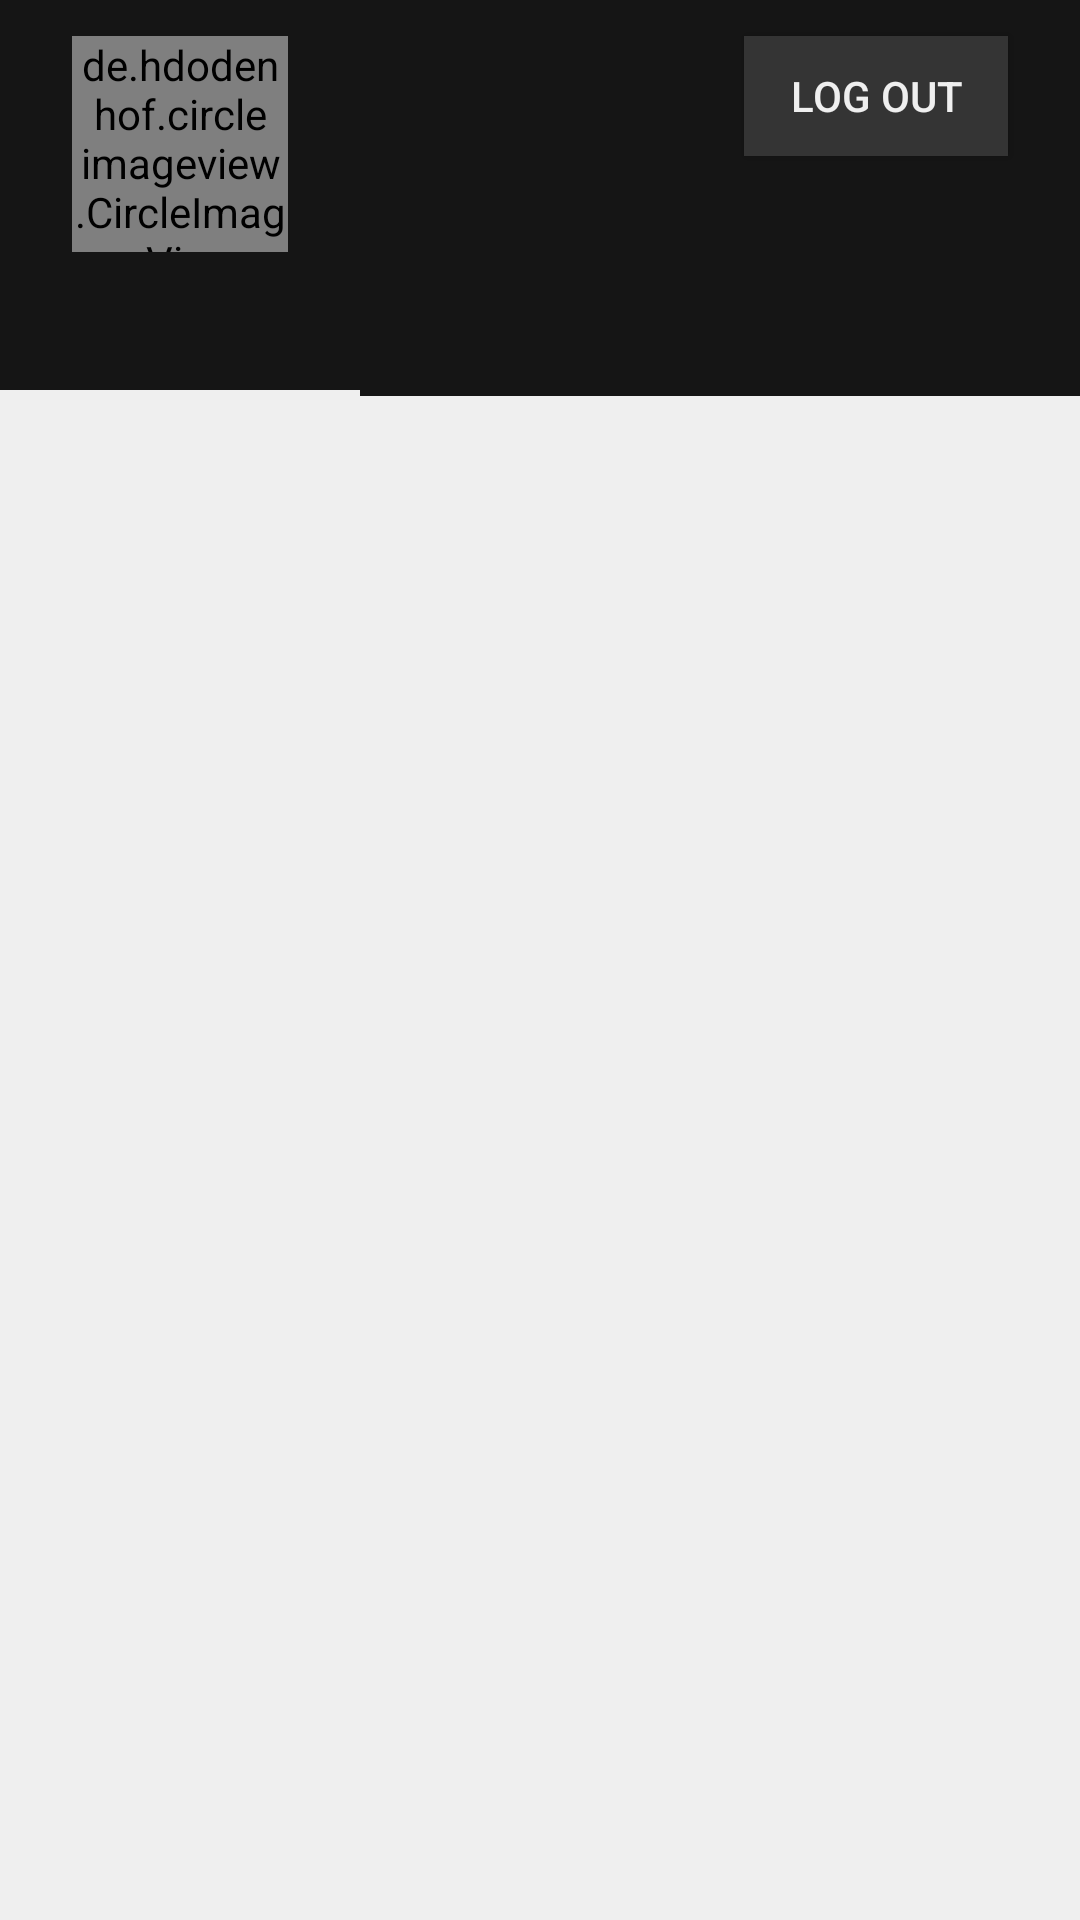

Write the Android layout XML for this screen, with the resource values it uses.
<!-- AndroidManifest.xml: application theme AppTheme -->
<!-- res/layout/activity_home.xml -->
<?xml version="1.0" encoding="utf-8"?>
<androidx.constraintlayout.widget.ConstraintLayout xmlns:android="http://schemas.android.com/apk/res/android"
    xmlns:app="http://schemas.android.com/apk/res-auto"
    xmlns:tools="http://schemas.android.com/tools"
    android:id="@+id/Constraint"
    android:layout_width="match_parent"
    android:layout_height="match_parent"
    android:background="@color/color_secondary"
    android:visibility="visible"
    tools:context=".ui.HomeActivity">

    <de.hdodenhof.circleimageview.CircleImageView
        android:id="@+id/civ_home_photo"
        android:layout_width="72dp"
        android:layout_height="72dp"
        android:layout_marginStart="24dp"
        android:layout_marginLeft="24dp"
        android:layout_marginTop="12dp"
        app:civ_border_color="@color/color_primary"
        app:civ_border_width="3dp"
        app:layout_constraintStart_toStartOf="parent"
        app:layout_constraintTop_toTopOf="parent"
        tools:src="@drawable/profile_placeholder" />

    <Button
        android:id="@+id/btn_logout"
        android:layout_width="0dp"
        android:layout_height="40dp"
        android:layout_marginEnd="24dp"
        android:layout_marginRight="24dp"
        android:background="@color/jet"
        android:text="@string/bt_logout"
        android:textColor="@color/color_primary"
        app:backgroundTint="@color/jet"
        app:layout_constraintEnd_toEndOf="parent"
        app:layout_constraintTop_toTopOf="@+id/civ_home_photo" />

    <LinearLayout
        android:id="@+id/linearLayout"
        android:layout_width="0dp"
        android:layout_height="0dp"
        android:layout_marginTop="12dp"
        android:orientation="vertical"
        app:layout_constraintBottom_toBottomOf="parent"
        app:layout_constraintEnd_toEndOf="parent"
        app:layout_constraintStart_toStartOf="parent"
        app:layout_constraintTop_toBottomOf="@+id/civ_home_photo">

        <com.google.android.material.tabs.TabLayout
            android:id="@+id/tab_bar"
            android:layout_width="match_parent"
            android:layout_height="36dp"
            app:tabBackground="@color/color_secondary"
            app:tabGravity="fill"
            app:tabIndicatorColor="@color/color_primary"
            app:tabSelectedTextColor="@color/color_primary"
            app:tabTextColor="@color/gray">

            <com.google.android.material.tabs.TabItem
                android:layout_width="wrap_content"
                android:layout_height="wrap_content"
                tools:text="@string/tab_chats" />

            <com.google.android.material.tabs.TabItem
                android:layout_width="wrap_content"
                android:layout_height="wrap_content"
                tools:text="@string/tab_contacts" />

            <com.google.android.material.tabs.TabItem
                android:layout_width="wrap_content"
                android:layout_height="wrap_content"
                tools:text="@string/tab_calls" />
        </com.google.android.material.tabs.TabLayout>

        <androidx.viewpager2.widget.ViewPager2
            android:id="@+id/vp_home"
            android:layout_width="match_parent"
            android:layout_height="0dp"
            android:layout_weight="1"
            android:background="@color/color_primary" />

    </LinearLayout>

</androidx.constraintlayout.widget.ConstraintLayout>
<!-- resources referenced by this layout -->
<resources>
  <color name="color_primary">#EFEFEF</color>
  <color name="color_secondary">#151515</color>
  <color name="gray">#808080</color>
  <color name="jet">#343434</color>
  <!-- drawable profile_placeholder (drawable) -->
  <?xml version="1.0" encoding="utf-8"?>
  <layer-list xmlns:android="http://schemas.android.com/apk/res/android">
      <item>
          <shape>
              <solid android:color="@color/color_primary" />
          </shape>
      </item>
      <item android:drawable="@drawable/ic_profile_icon" />
  </layer-list>
  <string name="bt_logout">Log out</string>
  <string name="tab_calls">Calls</string>
  <string name="tab_chats">Chats</string>
  <string name="tab_contacts">Contacts</string>
  <style name="AppTheme" parent="Theme.MaterialComponents.Light.NoActionBar">
          <item name="android:forceDarkAllowed" tools:targetApi="q">false</item>
          <item name="android:statusBarColor" tools:targetApi="l">@color/color_secondary</item>
      </style>
  <!-- drawable ic_profile_icon (drawable) -->
  <vector xmlns:android="http://schemas.android.com/apk/res/android"
      android:width="24dp"
      android:height="24dp"
      android:viewportWidth="24"
      android:viewportHeight="24">
    <path
        android:pathData="M12,5.9c1.16,0 2.1,0.94 2.1,2.1s-0.94,2.1 -2.1,2.1S9.9,9.16 9.9,8s0.94,-2.1 2.1,-2.1m0,9c2.97,0 6.1,1.46 6.1,2.1v1.1L5.9,18.1L5.9,17c0,-0.64 3.13,-2.1 6.1,-2.1M12,4C9.79,4 8,5.79 8,8s1.79,4 4,4 4,-1.79 4,-4 -1.79,-4 -4,-4zM12,13c-2.67,0 -8,1.34 -8,4v3h16v-3c0,-2.66 -5.33,-4 -8,-4z"
        android:fillColor="@color/color_secondary"/>
  </vector>
</resources>
